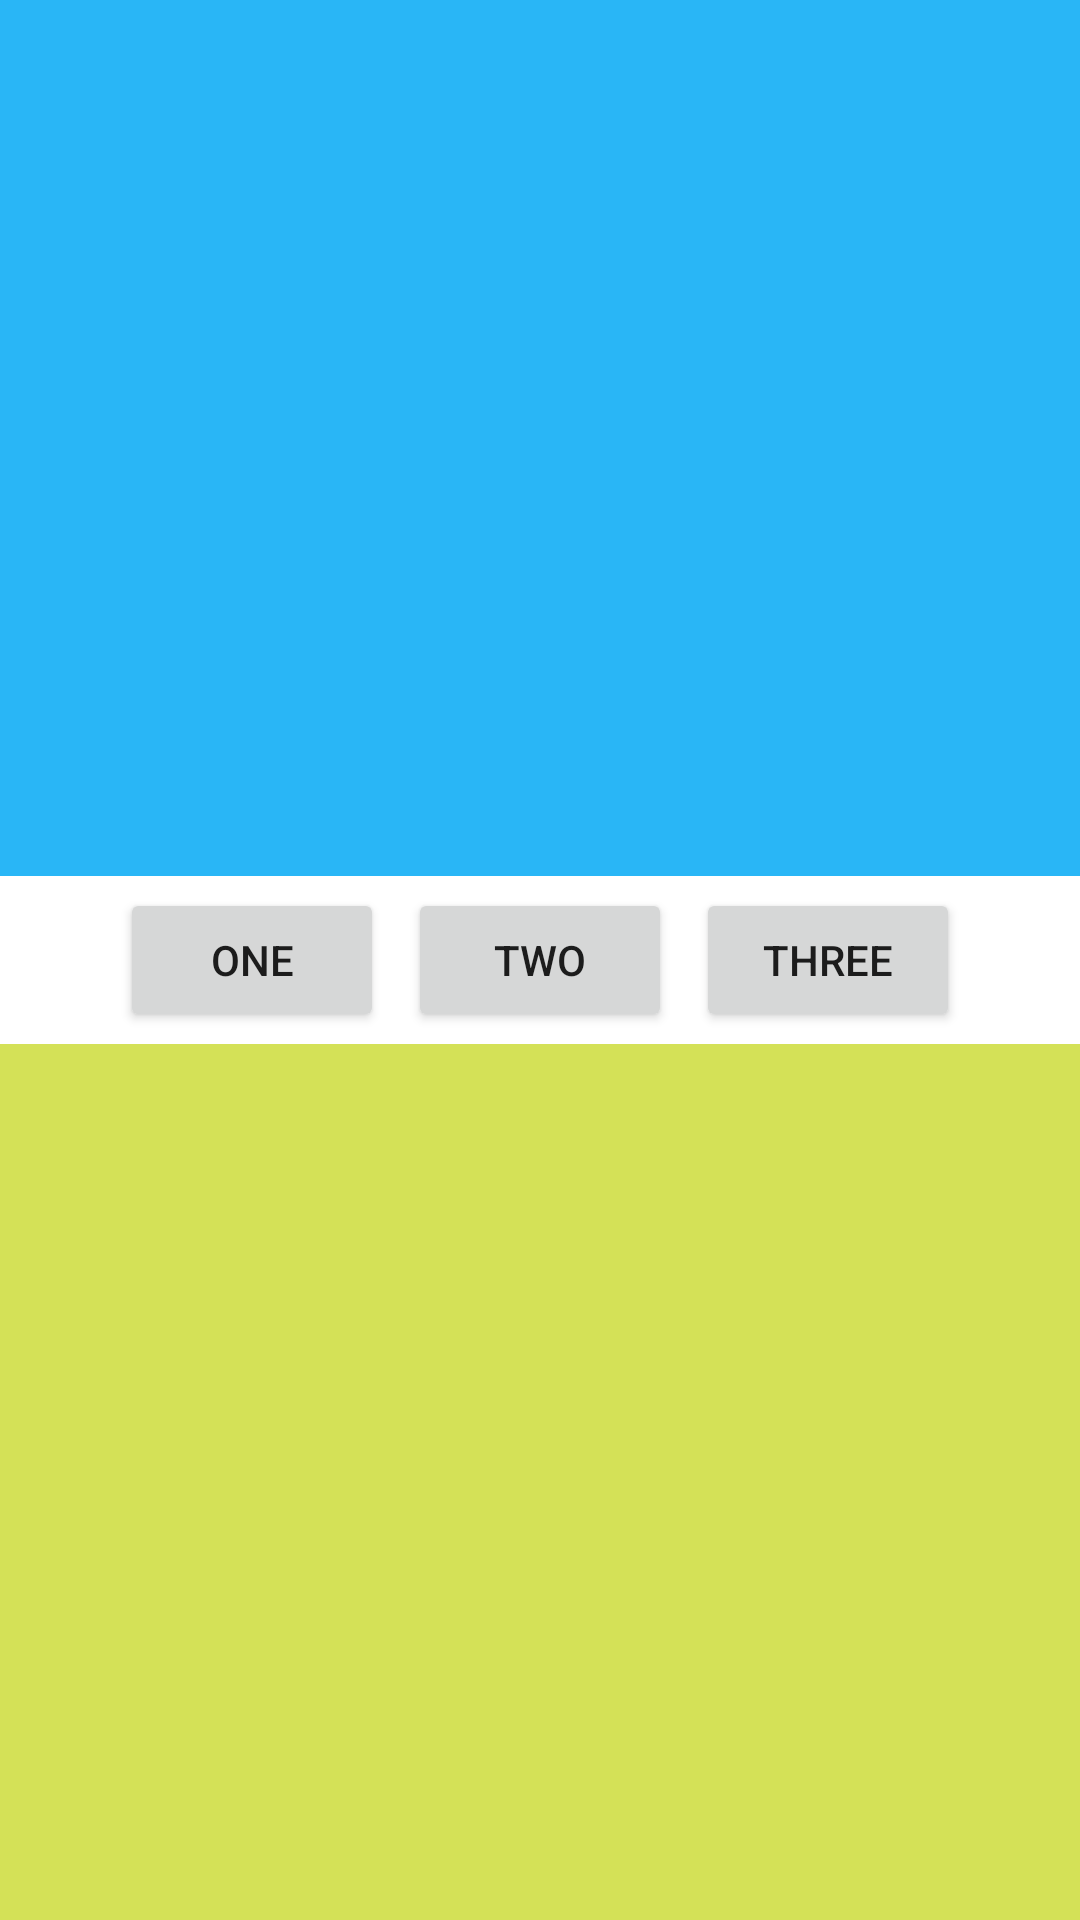

Android layout source for this screen:
<!-- AndroidManifest.xml: application theme Theme.BareApp -->
<!-- res/layout/activity_main9.xml -->
<?xml version="1.0" encoding="utf-8"?>
<androidx.constraintlayout.widget.ConstraintLayout xmlns:android="http://schemas.android.com/apk/res/android"
    xmlns:app="http://schemas.android.com/apk/res-auto"
    xmlns:tools="http://schemas.android.com/tools"
    android:layout_width="match_parent"
    android:layout_height="match_parent"
    tools:context=".MainActivity9">

    <LinearLayout
        android:id="@+id/linearLayoutFrame"
        android:layout_width="0dp"
        android:layout_height="0dp"
        android:orientation="vertical"
        app:layout_constraintBottom_toBottomOf="parent"
        app:layout_constraintEnd_toEndOf="parent"
        app:layout_constraintStart_toStartOf="parent"
        app:layout_constraintTop_toTopOf="parent">

        <FrameLayout
            android:id="@+id/frameLayout"
            android:layout_width="match_parent"
            android:layout_height="match_parent"
            android:layout_weight="1"
            android:background="#29B6F6">

        </FrameLayout>

        <LinearLayout
            android:id="@+id/linearLayoutBtn"
            android:layout_width="wrap_content"
            android:layout_height="wrap_content"
            android:layout_gravity="center"
            android:orientation="horizontal">

            <Button
                android:id="@+id/btnFragOne"
                android:layout_width="wrap_content"
                android:layout_height="wrap_content"
                android:layout_margin="4dp"
                android:layout_weight="1"
                android:text="One" />

            <Button
                android:id="@+id/btnFragTwo"
                android:layout_width="wrap_content"
                android:layout_height="wrap_content"
                android:layout_margin="4dp"
                android:layout_weight="1"
                android:text="Two" />

            <Button
                android:id="@+id/btnFragThree"
                android:layout_width="wrap_content"
                android:layout_height="wrap_content"
                android:layout_margin="4dp"
                android:layout_weight="1"
                android:text="Three" />
        </LinearLayout>

        <FrameLayout
            android:id="@+id/frameLayout2"
            android:layout_width="match_parent"
            android:layout_height="match_parent"
            android:layout_weight="1"
            android:background="#D4E157">

        </FrameLayout>
    </LinearLayout>
</androidx.constraintlayout.widget.ConstraintLayout>
<!-- resources referenced by this layout -->
<resources>
  <style name="Theme.BareApp" parent="Theme.MaterialComponents.DayNight.DarkActionBar">
          
          <item name="colorPrimary">#4CAF50</item>
          <item name="colorPrimaryVariant">@color/purple_700</item>
          <item name="colorOnPrimary">@color/white</item>
          
          <item name="colorSecondary">#009688</item>
          <item name="colorSecondaryVariant">#FFEB3B</item>
          <item name="colorOnSecondary">@color/black</item>
          
          <item name="android:statusBarColor" tools:targetApi="l">?attr/colorPrimaryVariant</item>
          
      </style>
  <color name="purple_700">#8BC34A</color>
  <color name="white">#FFFFFFFF</color>
  <color name="black">#FF000000</color>
</resources>
